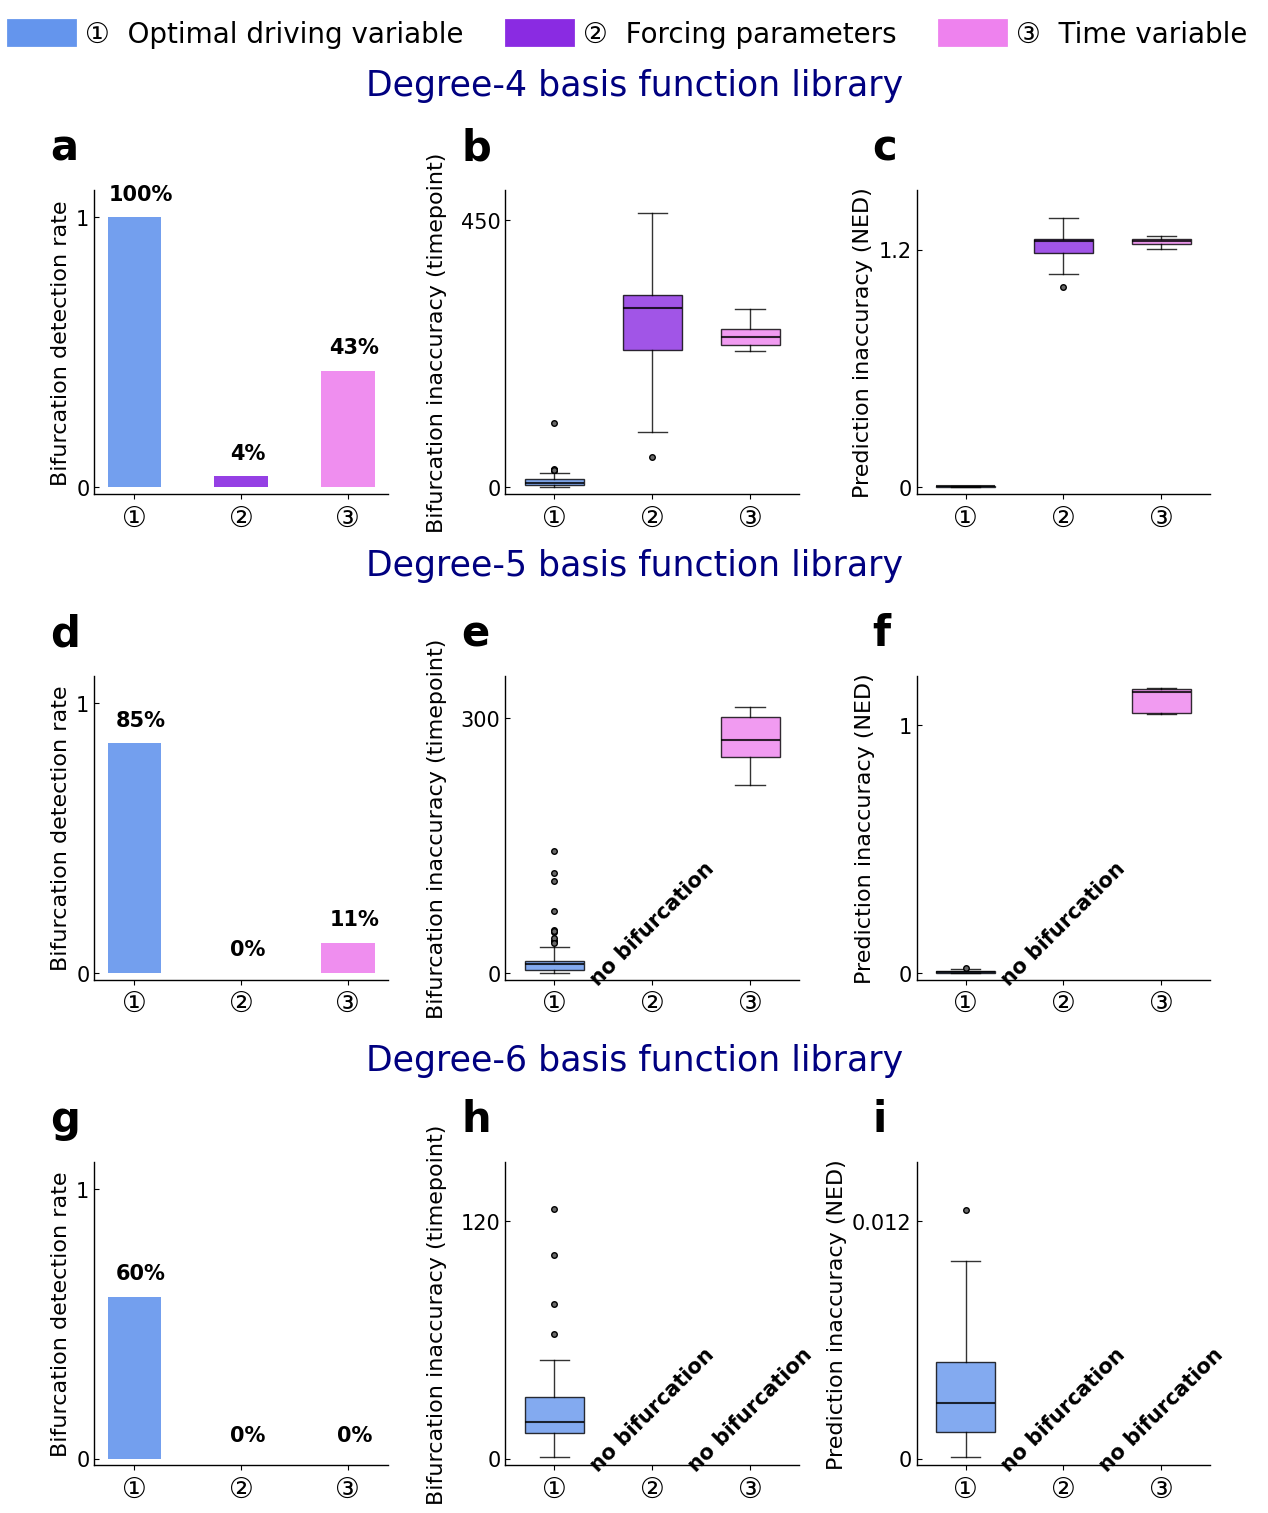

This figure's Python source: (Note: this script raises an exception after producing the figure.)
import matplotlib.pyplot as plt
import matplotlib.lines as mlines
from matplotlib import font_manager
from matplotlib.colors import to_rgba

font_x = {'family':'Arial','weight':'medium','size': 24}
font_x1 = {'family':'Arial Unicode MS','weight':'medium','size': 20}
font_y = {'family':'Arial','weight':'medium','size': 16}
font_title = {'family':'DejaVu Sans','weight':'normal','size': 15, 'style': 'italic'}

plt.rcParams['font.family'] = 'Arial'
plt.rcParams['axes.labelweight'] = 'bold'
plt.rcParams['xtick.labelsize'] = 15
plt.rcParams['ytick.labelsize'] = 15

fig, axs = plt.subplots(3, 3, figsize=(12,15))

ax1, ax2, ax3 = axs[0,0], axs[0,1], axs[0,2]
ax4, ax5, ax6 = axs[1,0], axs[1,1], axs[1,2]
ax7, ax8, ax9 = axs[2,0], axs[2,1], axs[2,2]

labels = ['\u2460', '\u2461', '\u2462']
base_colors = ['cornflowerblue', 'blueviolet', 'violet']

colors = [to_rgba(c, alpha=0.9) for c in base_colors]

#library4######################################################################################

# ax1

values = [1, 0.04, 0.43]
percent_text = ['100%', '4%', '43%']

bars = ax1.bar(labels, values, color=colors, width=0.5)

for bar, pct in zip(bars, percent_text):
    height = bar.get_height()
    ax1.text(bar.get_x() + 1.25*bar.get_width()/2, height + 0.05, pct,
             ha='center', va='bottom', fontsize=15, fontname='Arial', weight='bold')

ax1.set_xticks([0, 1, 2])
ax1.set_xticklabels(labels, ha='center', fontdict=font_x1)

for spine in ['top', 'right']:
    ax1.spines[spine].set_visible(False)
for spine in ['left', 'bottom']:
    ax1.spines[spine].set_linewidth(1)

ax1.set_ylim(-0.025,1.1)
ax1.set_yticks([0,1])

ax1.tick_params(axis='x', direction='out')
ax1.tick_params(axis='y', direction='in')

ax1.set_ylabel('Bifurcation detection rate',font_y)

ax1.text(-0.15, 1.1,'a',ha='left', transform=ax1.transAxes,fontdict={'family':'Arial','size':30,'weight':'bold'})

# ax2 cusp bif errror

box_data_ax2 = [
    {'med': 7.0, 'q1': 3.25, 'q3': 13.0, 'whislo': 1, 'whishi': 24, 'fliers': [29,28,29,108,31,28]},
    {'med': 301.0, 'q1': 231.0, 'q3': 323.25, 'whislo': 92.625, 'whishi': 461.625, 'fliers': [51]},
    {'med': 253.0, 'q1': 240.0, 'q3': 266.0, 'whislo': 230, 'whishi': 300, 'fliers': []}
]

boxplot = ax2.bxp(box_data_ax2, positions=[1, 2, 3], widths=0.6, showfliers=True,
                  patch_artist=True,
                  boxprops=dict(edgecolor='k', linewidth=1, alpha=0.8),
                  medianprops=dict(color='k', linewidth=1.5, alpha=0.8),
                  whiskerprops=dict(color='k', linewidth=1, alpha=0.8),
                  capprops=dict(color='k', linewidth=1, alpha=0.8),
                  flierprops=dict(marker='o', markersize=4, linestyle='none',
                                  markerfacecolor='dimgray', markeredgecolor='k'))

for patch, color in zip(boxplot['boxes'], colors):
    patch.set_facecolor(color)

ax2.set_xticks([1, 2, 3])
ax2.set_xticklabels(labels, ha='center', fontdict=font_x1)

ax2.set_ylim(-(500/44),500)
ax2.set_yticks([0,450])

ax2.tick_params(axis='x', direction='out')
ax2.tick_params(axis='y', direction='in')

for spine in ['top', 'right']:
    ax2.spines[spine].set_visible(False)
for spine in ['left', 'bottom']:
    ax2.spines[spine].set_linewidth(1)

ax2.grid(False)

ax2.set_ylabel('Bifurcation inaccuracy (timepoint)',font_y)
ax2.yaxis.set_label_coords(-0.2, 0.5)

ax2.text(-0.15, 1.1,'b',ha='left', transform=ax2.transAxes,fontdict={'family':'Arial','size':30,'weight':'bold'})

# ax3 cusp NED

box_data_ax3 = [
    {'med': 0.0035316635604938527, 'q1': 0.002701812779790569, 'q3': 0.0048636513932439115, 'whislo': 5.670081156007021e-05, 'whishi': 0.006412955220832086, 'fliers': []},
    {'med': 1.2438233388067883, 'q1': 1.1822537315561088, 'q3': 1.2537318635180288, 'whislo': 1.0750365336132288, 'whishi': 1.3609490614609088, 'fliers': [1.00871654]},
    {'med': 1.242851725919981, 'q1': 1.2262518773653017, 'q3': 1.2525760827930033, 'whislo': 1.2036949610789742, 'whishi': 1.2672164677139666, 'fliers': []}
]

boxplot = ax3.bxp(box_data_ax3, positions=[1, 2, 3], widths=0.6, showfliers=True,
                  patch_artist=True,
                  boxprops=dict(edgecolor='k', linewidth=1, alpha=0.8),
                  medianprops=dict(color='k', linewidth=1.5, alpha=0.8),
                  whiskerprops=dict(color='k', linewidth=1, alpha=0.8),
                  capprops=dict(color='k', linewidth=1, alpha=0.8),
                  flierprops=dict(marker='o', markersize=4, linestyle='none',
                                  markerfacecolor='dimgray', markeredgecolor='k'))

for patch, color in zip(boxplot['boxes'], colors):
    patch.set_facecolor(color)

ax3.set_xticks([1, 2, 3])
ax3.set_xticklabels(labels, ha='center', fontdict=font_x1)

ax3.set_ylim(-(1.5/44),1.5)
ax3.set_yticks([0,1.2])
ax3.set_yticklabels(['0', '1.2'])

ax3.tick_params(axis='x', direction='out')
ax3.tick_params(axis='y', direction='in')

for spine in ['top', 'right']:
    ax3.spines[spine].set_visible(False)
for spine in ['left', 'bottom']:
    ax3.spines[spine].set_linewidth(1)

ax3.grid(False)

ax3.set_ylabel('Prediction inaccuracy (NED)',font_y)

ax3.text(-0.15, 1.1,'c',ha='left', transform=ax3.transAxes,fontdict={'family':'Arial','size':30,'weight':'bold'})

#library5######################################################################################

# ax4

values = [0.85, 0, 0.11]
percent_text = ['85%', '0%', '11%']

bars = ax4.bar(labels, values, color=colors, width=0.5)

for bar, pct in zip(bars, percent_text):
    height = bar.get_height()
    ax4.text(bar.get_x() + 1.25*bar.get_width()/2, height + 0.05, pct,
             ha='center', va='bottom', fontsize=15, fontname='Arial', weight='bold')

ax4.set_xticks([0, 1, 2])
ax4.set_xticklabels(labels, ha='center', fontdict=font_x1)

for spine in ['top', 'right']:
    ax4.spines[spine].set_visible(False)
for spine in ['left', 'bottom']:
    ax4.spines[spine].set_linewidth(1)

ax4.set_ylim(-0.025,1.1)
ax4.set_yticks([0,1])

ax4.tick_params(axis='x', direction='out')
ax4.tick_params(axis='y', direction='in')

ax4.set_ylabel('Bifurcation detection rate',font_y)

ax4.text(-0.15, 1.1,'d',ha='left', transform=ax4.transAxes,fontdict={'family':'Arial','size':30,'weight':'bold'})

# ax5 cusp bif errror

box_data_ax5 = [
    {'med': 10.0, 'q1': 3.0, 'q3': 14.0, 'whislo': 0, 'whishi': 30, 'fliers': [37,38,48,41,73,118,35,108,144,50,49]},
    {'med': 275.0, 'q1': 254.5, 'q3': 302.0, 'whislo': 221, 'whishi': 314, 'fliers': []}
]

boxplot = ax5.bxp(box_data_ax5, positions=[1, 3], widths=0.6, showfliers=True,
                  patch_artist=True,
                  boxprops=dict(edgecolor='k', linewidth=1, alpha=0.8),
                  medianprops=dict(color='k', linewidth=1.5, alpha=0.8),
                  whiskerprops=dict(color='k', linewidth=1, alpha=0.8),
                  capprops=dict(color='k', linewidth=1, alpha=0.8),
                  flierprops=dict(marker='o', markersize=4, linestyle='none',
                                  markerfacecolor='dimgray', markeredgecolor='k'))

for patch, color in zip(boxplot['boxes'], [colors[0],colors[2]]):
    patch.set_facecolor(color)

ax5.text(2, 350/6, 'no bifurcation', ha='center', va='center', fontsize=15, fontweight='bold', rotation=45)

ax5.set_xticks([1, 2, 3])
ax5.set_xticklabels(labels, ha='center', fontdict=font_x1)

ax5.set_ylim(-(350/44),350)
ax5.set_yticks([0,300])

ax5.tick_params(axis='x', direction='out')
ax5.tick_params(axis='y', direction='in')

for spine in ['top', 'right']:
    ax5.spines[spine].set_visible(False)
for spine in ['left', 'bottom']:
    ax5.spines[spine].set_linewidth(1)

ax5.grid(False)

ax5.set_ylabel('Bifurcation inaccuracy (timepoint)',font_y)
ax5.yaxis.set_label_coords(-0.2, 0.5)

ax5.text(-0.15, 1.1,'e',ha='left', transform=ax5.transAxes,fontdict={'family':'Arial','size':30,'weight':'bold'})

# ax6 cusp NED

box_data_ax6 = [
    {'med': 0.0034118375933913153, 'q1': 0.001024615220432068, 'q3': 0.007266950135640166, 'whislo': 2.691014205933858e-05, 'whishi': 0.013831109471891272, 'fliers': [0.01892834]},
    {'med': 1.136297411210664, 'q1': 1.049507844799646, 'q3': 1.1471614073946257, 'whislo': 1.0452954398020995, 'whishi': 1.1522917565665796, 'fliers': []}
]

boxplot = ax6.bxp(box_data_ax6, positions=[1, 3], widths=0.6, showfliers=True,
                  patch_artist=True,
                  boxprops=dict(edgecolor='k', linewidth=1, alpha=0.8),
                  medianprops=dict(color='k', linewidth=1.5, alpha=0.8),
                  whiskerprops=dict(color='k', linewidth=1, alpha=0.8),
                  capprops=dict(color='k', linewidth=1, alpha=0.8),
                  flierprops=dict(marker='o', markersize=4, linestyle='none',
                                  markerfacecolor='dimgray', markeredgecolor='k'))

for patch, color in zip(boxplot['boxes'], [colors[0],colors[2]]):
    patch.set_facecolor(color)

ax6.text(2, 1.2/6, 'no bifurcation', ha='center', va='center', fontsize=15, fontweight='bold', rotation=45)

ax6.set_xticks([1, 2, 3])
ax6.set_xticklabels(labels, ha='center', fontdict=font_x1)

ax6.set_ylim(-(1.2/44),1.2)
ax6.set_yticks([0,1])
ax6.set_yticklabels(['0', '1'])

ax6.tick_params(axis='x', direction='out')
ax6.tick_params(axis='y', direction='in')

for spine in ['top', 'right']:
    ax6.spines[spine].set_visible(False)
for spine in ['left', 'bottom']:
    ax6.spines[spine].set_linewidth(1)

ax6.grid(False)

ax6.set_ylabel('Prediction inaccuracy (NED)',font_y,labelpad=17)

ax6.text(-0.15, 1.1,'f',ha='left', transform=ax6.transAxes,fontdict={'family':'Arial','size':30,'weight':'bold'})

xlim = ax6.get_xlim()

#library6######################################################################################

# ax7

values = [0.6, 0, 0]
percent_text = ['60%', '0%', '0%']

bars = ax7.bar(labels, values, color=colors, width=0.5)

for bar, pct in zip(bars, percent_text):
    height = bar.get_height()
    ax7.text(bar.get_x() + 1.25*bar.get_width()/2, height + 0.05, pct,
             ha='center', va='bottom', fontsize=15, fontname='Arial', weight='bold')

ax7.set_xticks([0, 1, 2])
ax7.set_xticklabels(labels, ha='center', fontdict=font_x1)

for spine in ['top', 'right']:
    ax7.spines[spine].set_visible(False)
for spine in ['left', 'bottom']:
    ax7.spines[spine].set_linewidth(1)

ax7.set_ylim(-0.025,1.1)
ax7.set_yticks([0,1])

ax7.tick_params(axis='x', direction='out')
ax7.tick_params(axis='y', direction='in')

ax7.set_ylabel('Bifurcation detection rate',font_y)

ax7.text(-0.15, 1.1,'g',ha='left', transform=ax7.transAxes,fontdict={'family':'Arial','size':30,'weight':'bold'})

# ax8 cusp bif errror

box_data_ax8 = [
    {'med': 18.5, 'q1': 13.0, 'q3': 31.0, 'whislo': 1, 'whishi': 50, 'fliers': [78,103,63,126]}
]

boxplot = ax8.bxp(box_data_ax8, positions=[1], widths=0.6, showfliers=True,
                  patch_artist=True,
                  boxprops=dict(edgecolor='k', linewidth=1, alpha=0.8),
                  medianprops=dict(color='k', linewidth=1.5, alpha=0.8),
                  whiskerprops=dict(color='k', linewidth=1, alpha=0.8),
                  capprops=dict(color='k', linewidth=1, alpha=0.8),
                  flierprops=dict(marker='o', markersize=4, linestyle='none',
                                  markerfacecolor='dimgray', markeredgecolor='k'))

for patch, color in zip(boxplot['boxes'], [colors[0],colors[2]]):
    patch.set_facecolor(color)

ax8.text(2, 150/6, 'no bifurcation', ha='center', va='center', fontsize=15, fontweight='bold', rotation=45)
ax8.text(3, 150/6, 'no bifurcation', ha='center', va='center', fontsize=15, fontweight='bold', rotation=45)

ax8.set_xticks([1, 2, 3])
ax8.set_xticklabels(labels, ha='center', fontdict=font_x1)
ax8.set_xlim(xlim)

ax8.set_ylim(-(150/44),150)
ax8.set_yticks([0,120])

ax8.tick_params(axis='x', direction='out')
ax8.tick_params(axis='y', direction='in')

for spine in ['top', 'right']:
    ax8.spines[spine].set_visible(False)
for spine in ['left', 'bottom']:
    ax8.spines[spine].set_linewidth(1)

ax8.grid(False)

ax8.set_ylabel('Bifurcation inaccuracy (timepoint)',font_y)
ax8.yaxis.set_label_coords(-0.2, 0.5)

ax8.text(-0.15, 1.1,'h',ha='left', transform=ax8.transAxes,fontdict={'family':'Arial','size':30,'weight':'bold'})

# ax9 cusp NED

box_data_ax9 = [
    {'med': 0.002795616591624174, 'q1':  0.0013431631226988089, 'q3': 0.004858445512180334, 'whislo': 5.899334200037905e-05, 'whishi':0.009981968236733864, 'fliers': [0.0125806]}
]

boxplot = ax9.bxp(box_data_ax9, positions=[1], widths=0.6, showfliers=True,
                  patch_artist=True,
                  boxprops=dict(edgecolor='k', linewidth=1, alpha=0.8),
                  medianprops=dict(color='k', linewidth=1.5, alpha=0.8),
                  whiskerprops=dict(color='k', linewidth=1, alpha=0.8),
                  capprops=dict(color='k', linewidth=1, alpha=0.8),
                  flierprops=dict(marker='o', markersize=4, linestyle='none',
                                  markerfacecolor='dimgray', markeredgecolor='k'))

for patch, color in zip(boxplot['boxes'], colors):
    patch.set_facecolor(color)

ax9.text(2, 0.015/6, 'no bifurcation', ha='center', va='center', fontsize=15, fontweight='bold', rotation=45)
ax9.text(3, 0.015/6, 'no bifurcation', ha='center', va='center', fontsize=15, fontweight='bold', rotation=45)

ax9.set_xticks([1, 2, 3])
ax9.set_xticklabels(labels, ha='center', fontdict=font_x1)
ax9.set_xlim(xlim)

ax9.set_ylim(-(0.015/44),0.015)
ax9.set_yticks([0,0.012])
ax9.set_yticklabels(['0', '0.012'])

ax9.tick_params(axis='x', direction='out')
ax9.tick_params(axis='y', direction='in')

for spine in ['top', 'right']:
    ax9.spines[spine].set_visible(False)
for spine in ['left', 'bottom']:
    ax9.spines[spine].set_linewidth(1)

ax9.grid(False)

ax9.set_ylabel('Prediction inaccuracy (NED)',font_y)

ax9.text(-0.15, 1.1,'i',ha='left', transform=ax9.transAxes,fontdict={'family':'Arial','size':30,'weight':'bold'})

#######################################################################################

plt.subplots_adjust(top=0.88, bottom=0.03, left=0.05, right=0.98, hspace=0.6, wspace=0.4)

fig.text(0.5, 0.95, 'Degree-4 basis function library', ha='center', va='center',fontsize=25,fontname='Arial',color='navy')
fig.text(0.5, 0.63, 'Degree-5 basis function library', ha='center', va='center',fontsize=25,fontname='Arial',color='navy')
fig.text(0.5, 0.3, 'Degree-6 basis function library', ha='center', va='center',fontsize=25,fontname='Arial',color='navy')

legend_v = mlines.Line2D([], [], color='cornflowerblue', linestyle='-',linewidth=20)
legend_p = mlines.Line2D([], [], color='blueviolet', linestyle='-',linewidth=20)
legend_t = mlines.Line2D([], [], color='violet', linestyle='-',linewidth=20)

fig.legend(handles = [legend_v, legend_p, legend_t],
            labels = ['\u2460  Optimal driving variable','\u2461  Forcing parameters','\u2462  Time variable'],
              loc='upper center', bbox_to_anchor=(0.5,1.01), ncol=3, frameon=False, handlelength=1.5,
              prop=font_manager.FontProperties(family='Arial Unicode MS', size=20))

plt.savefig('../figures/SFIG2.pdf',format='pdf')